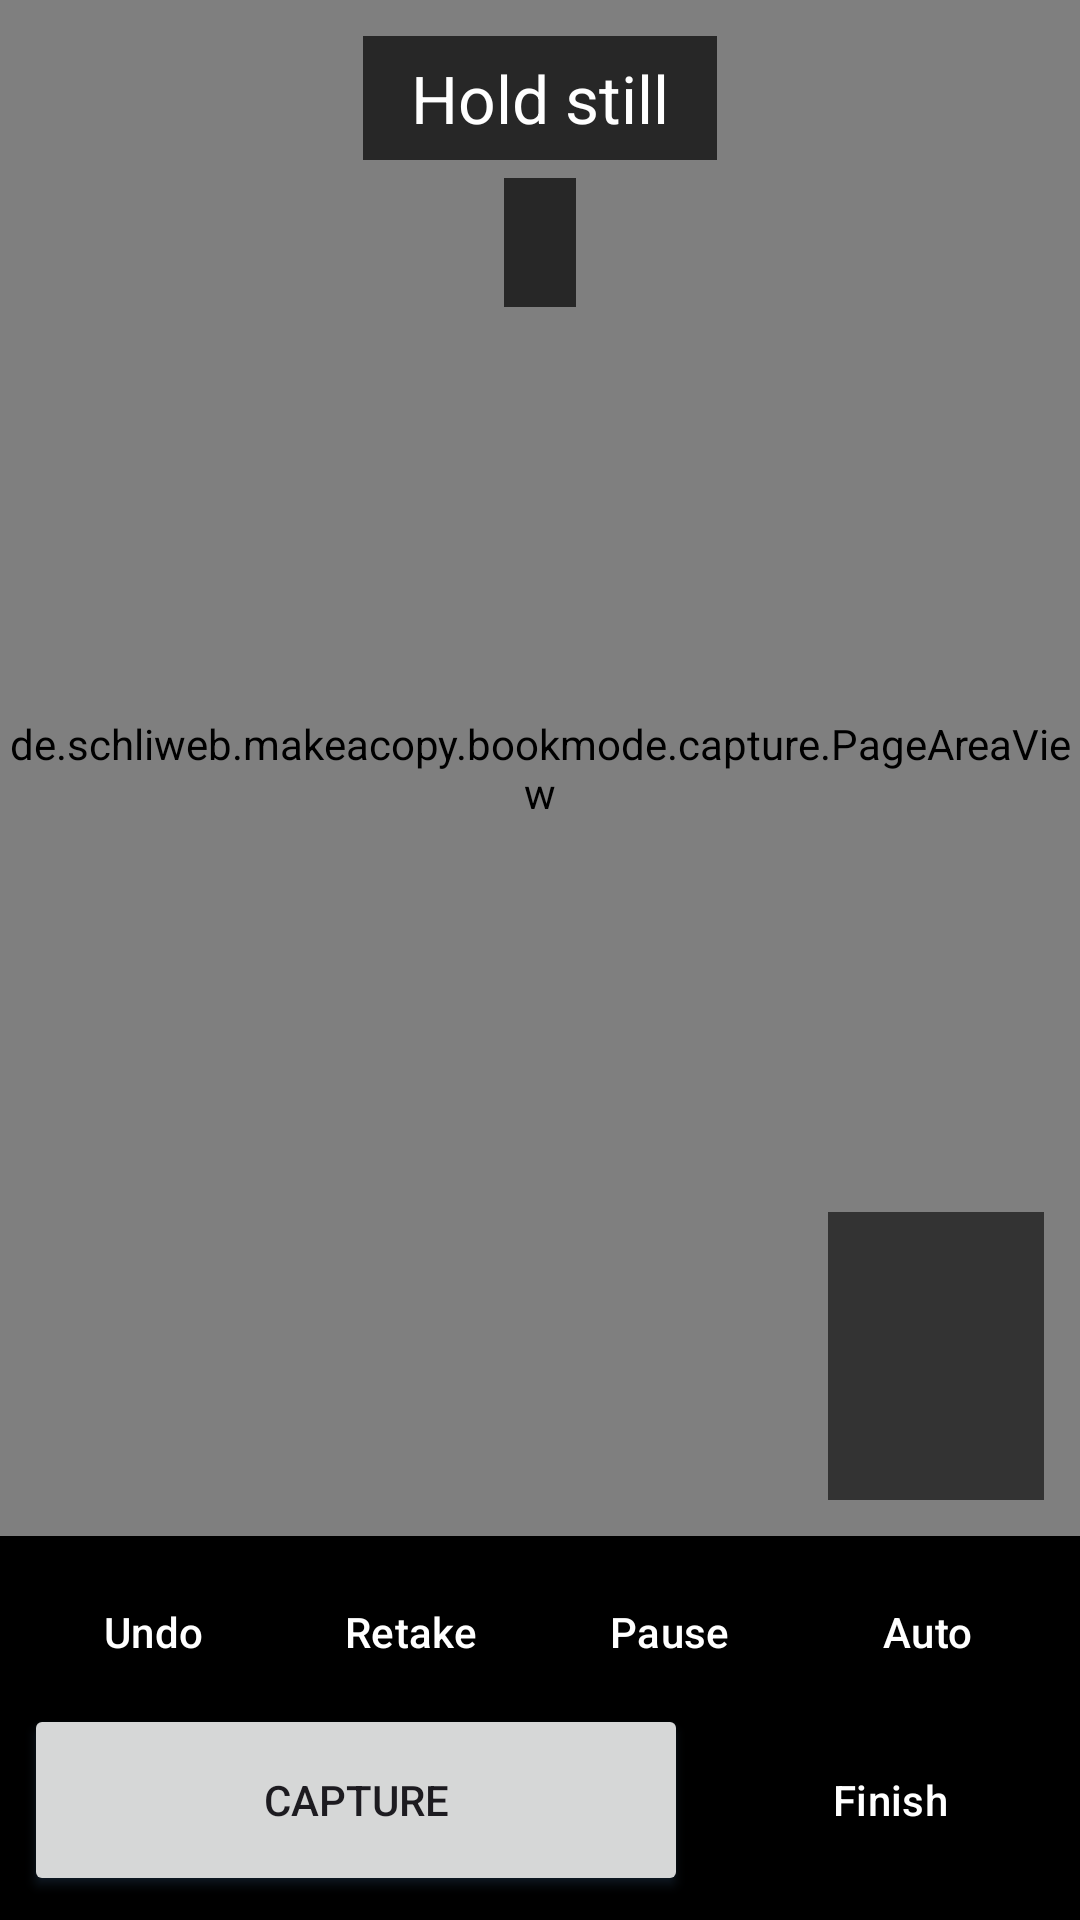

Produce the Android XML layout that renders to this screen, including the resource entries it uses.
<!-- AndroidManifest.xml: application theme Theme.MakeACopy -->
<!-- res/layout/fragment_book_capture.xml -->
<?xml version="1.0" encoding="utf-8"?>
<androidx.constraintlayout.widget.ConstraintLayout xmlns:android="http://schemas.android.com/apk/res/android"
    xmlns:app="http://schemas.android.com/apk/res-auto"
    android:layout_width="match_parent"
    android:layout_height="match_parent"
    android:background="@android:color/black">

    <androidx.camera.view.PreviewView
        android:id="@+id/book_capture_preview"
        android:layout_width="0dp"
        android:layout_height="0dp"
        app:layout_constraintTop_toTopOf="parent"
        app:layout_constraintBottom_toTopOf="@id/book_capture_buttons"
        app:layout_constraintStart_toStartOf="parent"
        app:layout_constraintEnd_toEndOf="parent" />

    <de.schliweb.makeacopy.bookmode.capture.PageAreaView
        android:id="@+id/book_capture_area"
        android:layout_width="0dp"
        android:layout_height="0dp"
        app:layout_constraintTop_toTopOf="@id/book_capture_preview"
        app:layout_constraintBottom_toBottomOf="@id/book_capture_preview"
        app:layout_constraintStart_toStartOf="@id/book_capture_preview"
        app:layout_constraintEnd_toEndOf="@id/book_capture_preview" />

    <TextView
        android:id="@+id/book_capture_state"
        android:layout_width="wrap_content"
        android:layout_height="wrap_content"
        android:layout_marginTop="12dp"
        android:background="#B0000000"
        android:paddingStart="16dp"
        android:paddingEnd="16dp"
        android:paddingTop="6dp"
        android:paddingBottom="6dp"
        android:textColor="@android:color/white"
        android:textSize="22sp"
        android:text="@string/book_capture_state_settling"
        app:layout_constraintTop_toTopOf="parent"
        app:layout_constraintStart_toStartOf="parent"
        app:layout_constraintEnd_toEndOf="parent" />

    <TextView
        android:id="@+id/book_capture_counter"
        android:layout_width="wrap_content"
        android:layout_height="wrap_content"
        android:layout_marginTop="6dp"
        android:background="#B0000000"
        android:paddingStart="12dp"
        android:paddingEnd="12dp"
        android:paddingTop="4dp"
        android:paddingBottom="4dp"
        android:textColor="@android:color/white"
        android:textSize="26sp"
        android:textStyle="bold"
        app:layout_constraintTop_toBottomOf="@id/book_capture_state"
        app:layout_constraintStart_toStartOf="parent"
        app:layout_constraintEnd_toEndOf="parent" />

    <ImageView
        android:id="@+id/book_capture_thumb"
        android:layout_width="72dp"
        android:layout_height="96dp"
        android:layout_margin="12dp"
        android:background="#99000000"
        android:scaleType="centerCrop"
        android:contentDescription="@null"
        app:layout_constraintBottom_toTopOf="@id/book_capture_soft"
        app:layout_constraintEnd_toEndOf="parent" />

    <TextView
        android:id="@+id/book_capture_soft"
        android:layout_width="0dp"
        android:layout_height="wrap_content"
        android:layout_marginStart="12dp"
        android:layout_marginEnd="12dp"
        android:layout_marginBottom="6dp"
        android:background="#CCB71C1C"
        android:padding="8dp"
        android:textColor="@android:color/white"
        android:text="@string/book_soft_shot"
        android:visibility="gone"
        app:layout_constraintBottom_toTopOf="@id/book_capture_buttons"
        app:layout_constraintStart_toStartOf="parent"
        app:layout_constraintEnd_toEndOf="parent" />

    <LinearLayout
        android:id="@+id/book_capture_buttons"
        android:layout_width="match_parent"
        android:layout_height="wrap_content"
        android:orientation="vertical"
        android:background="#CC000000"
        android:padding="8dp"
        app:layout_constraintBottom_toBottomOf="parent">

        <LinearLayout
            android:layout_width="match_parent"
            android:layout_height="wrap_content"
            android:orientation="horizontal"
            android:gravity="center">

            <Button
                android:id="@+id/button_book_undo"
                style="@style/Widget.Material3.Button.TextButton"
                android:layout_width="0dp"
                android:layout_weight="1"
                android:layout_height="wrap_content"
                android:textColor="@android:color/white"
                android:text="@string/book_undo" />

            <Button
                android:id="@+id/button_book_retake"
                style="@style/Widget.Material3.Button.TextButton"
                android:layout_width="0dp"
                android:layout_weight="1"
                android:layout_height="wrap_content"
                android:textColor="@android:color/white"
                android:text="@string/book_retake" />

            <Button
                android:id="@+id/button_book_pause"
                style="@style/Widget.Material3.Button.TextButton"
                android:layout_width="0dp"
                android:layout_weight="1"
                android:layout_height="wrap_content"
                android:textColor="@android:color/white"
                android:text="@string/book_pause" />

            <Button
                android:id="@+id/button_book_auto"
                style="@style/Widget.Material3.Button.TextButton"
                android:layout_width="0dp"
                android:layout_weight="1"
                android:layout_height="wrap_content"
                android:textColor="@android:color/white"
                android:text="@string/book_auto" />
        </LinearLayout>

        <LinearLayout
            android:layout_width="match_parent"
            android:layout_height="wrap_content"
            android:orientation="horizontal"
            android:gravity="center">

            <Button
                android:id="@+id/button_book_capture"
                android:layout_width="0dp"
                android:layout_weight="2"
                android:layout_height="64dp"
                android:text="@string/book_capture" />

            <Button
                android:id="@+id/button_book_finish"
                style="@style/Widget.Material3.Button.OutlinedButton"
                android:layout_width="0dp"
                android:layout_weight="1"
                android:layout_height="wrap_content"
                android:layout_marginStart="12dp"
                android:textColor="@android:color/white"
                android:text="@string/book_finish" />
        </LinearLayout>
    </LinearLayout>
</androidx.constraintlayout.widget.ConstraintLayout>
<!-- resources referenced by this layout -->
<resources>
  <string name="book_auto">Auto</string>
  <string name="book_capture">Capture</string>
  <string name="book_capture_state_settling">Hold still</string>
  <string name="book_finish">Finish</string>
  <string name="book_pause">Pause</string>
  <string name="book_retake">Retake</string>
  <string name="book_soft_shot">Last shot looks soft. Retake?</string>
  <string name="book_undo">Undo</string>
  <style name="Theme.MakeACopy" parent="Theme.Material3.DayNight.NoActionBar">
          
          <item name="colorPrimary">@color/huli_primary</item>
          <item name="colorOnPrimary">@color/huli_on_primary</item>
          
          <item name="colorPrimaryContainer">@color/huli_primary_container</item>
          <item name="colorOnPrimaryContainer">@color/huli_on_primary_container</item>
  
          
          <item name="colorSecondary">@color/huli_secondary</item>
          <item name="colorOnSecondary">@color/huli_on_secondary</item>
  
          
          <item name="colorOnSurface">@color/black</item>
  
          
          <item name="android:statusBarColor">@android:color/transparent</item>
          <item name="android:navigationBarColor">@android:color/transparent</item>
          <item name="android:windowLightStatusBar">true</item>
          <item name="android:windowLightNavigationBar">true</item>
          
          <item name="android:enforceNavigationBarContrast">false</item>
  
          
          <item name="android:outlineSpotShadowColor">#4A7AAC</item>
          <item name="android:outlineAmbientShadowColor">#2A5A8E</item>
  
          
          <item name="materialAlertDialogTheme">@style/ThemeOverlay.Material3.MaterialAlertDialog</item>
  
          
          <item name="bottomSheetDialogTheme">@style/ThemeOverlay.MakeACopy.BottomSheet</item>
  
          
          <item name="materialButtonStyle">@style/Widget.MakeACopy.Button</item>
      </style>
  <color name="huli_primary">#0B5D4B</color>
  <color name="huli_on_primary">#FFFFFF</color>
  <color name="huli_primary_container">#B8EBD9</color>
  <color name="huli_on_primary_container">#00201A</color>
  <color name="huli_secondary">#8A6100</color>
  <color name="huli_on_secondary">#FFFFFF</color>
  <style name="ThemeOverlay.MakeACopy.BottomSheet" parent="ThemeOverlay.Material3.BottomSheetDialog">
          <item name="android:windowIsTranslucent">false</item>
          
      </style>
  <style name="Widget.MakeACopy.Button" parent="Widget.Material3.Button">
          <item name="android:textAllCaps">false</item>
      </style>
  <!-- not gathered from this repository: default colours our renderer supplied (Android Studio template values) -->
  <color name="black">#FF000000</color>
</resources>
